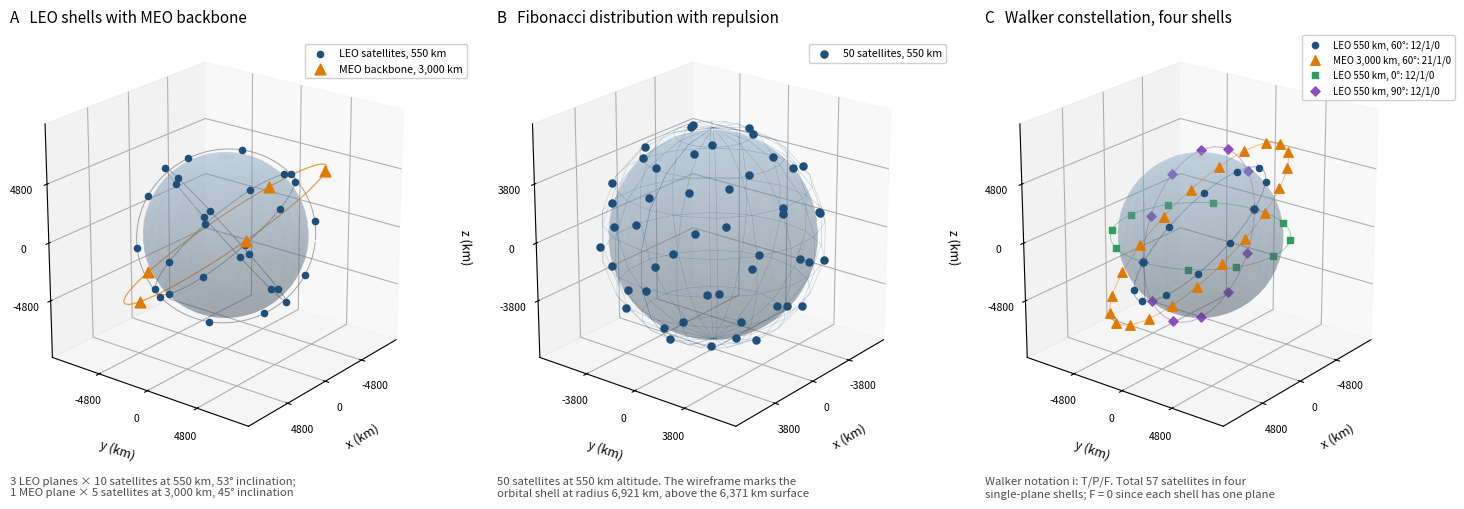

The matplotlib source for this figure:
"""Figure 3: three-dimensional representations of the constellation.

A. Three LEO orbital planes with a MEO backbone plane.
B. Fifty satellites distributed by Fibonacci sphere initialisation followed by
   repulsion relaxation.
C. A Walker constellation of four single-plane shells.

Every panel carries axis labels in kilometres, tick labels and a legend
distinguishing the shells. Axis ranges are symmetric. The Earth is drawn
translucent with a wireframe at the orbital radius, since at plot scale the
550 km altitude is only 8.6 per cent of the Earth's radius and would otherwise
appear to rest on the surface.
"""
import math
import numpy as np
import matplotlib
matplotlib.use("Agg")
import matplotlib.pyplot as plt
from mpl_toolkits.mplot3d import Axes3D  # noqa: F401

R_EARTH_KM = 6371.0
LEO_COLOR = "#1f4e79"
MEO_COLOR = "#e07b00"
RING_COLOR = "0.55"


def shell(num_planes, sats_per_plane, altitude_km, inclination_deg, f=1):
    """Walker-style shell with inter-plane phasing."""
    a = R_EARTH_KM + altitude_km
    inc = math.radians(inclination_deg)
    pts, rings = [], []
    for p in range(num_planes):
        raan = 2 * math.pi * p / num_planes
        ring = []
        for k in range(200):
            th = 2 * math.pi * k / 200
            x, y = a * math.cos(th), a * math.sin(th)
            yi, zi = y * math.cos(inc), y * math.sin(inc)
            ring.append((x * math.cos(raan) - yi * math.sin(raan),
                         x * math.sin(raan) + yi * math.cos(raan), zi))
        rings.append(np.array(ring))
        for k in range(sats_per_plane):
            th = 2 * math.pi * k / sats_per_plane + 2 * math.pi * f * p / (num_planes * sats_per_plane)
            x, y = a * math.cos(th), a * math.sin(th)
            yi, zi = y * math.cos(inc), y * math.sin(inc)
            pts.append((x * math.cos(raan) - yi * math.sin(raan),
                        x * math.sin(raan) + yi * math.cos(raan), zi))
    return np.array(pts), rings


def fibonacci_repulsion(n=50, altitude_km=550.0, steps=1000, step_size=0.01, seed=2):
    """Fibonacci-sphere initialisation followed by inverse-square repulsion."""
    rng = np.random.default_rng(seed)
    a = R_EARTH_KM + altitude_km
    i = np.arange(n) + 0.5
    phi = np.arccos(1 - 2 * i / n)
    theta = np.pi * (1 + 5 ** 0.5) * i
    pts = np.column_stack([np.sin(phi) * np.cos(theta),
                           np.sin(phi) * np.sin(theta),
                           np.cos(phi)]) * a
    for s in range(steps):
        eff = step_size * (1 - s / (steps * 50))
        d = pts[:, None, :] - pts[None, :, :]
        dist = np.linalg.norm(d, axis=2)
        np.fill_diagonal(dist, np.inf)
        force = (d / dist[:, :, None] ** 3).sum(axis=1)
        pts = pts + eff * force * a
        pts = pts / np.linalg.norm(pts, axis=1)[:, None] * a
    return pts


def draw_earth(ax, alpha=0.28):
    u, v = np.mgrid[0:2 * np.pi:60j, 0:np.pi:30j]
    ax.plot_surface(R_EARTH_KM * np.cos(u) * np.sin(v),
                    R_EARTH_KM * np.sin(u) * np.sin(v),
                    R_EARTH_KM * np.cos(v),
                    color="#9dc3e6", alpha=alpha, linewidth=0, shade=True,
                    zorder=0)


def style(ax, limit, title, note):
    ax.set_xlim(-limit, limit); ax.set_ylim(-limit, limit); ax.set_zlim(-limit, limit)
    ax.set_box_aspect((1, 1, 1))
    ax.set_xlabel("x (km)", fontsize=9, labelpad=8)
    ax.set_ylabel("y (km)", fontsize=9, labelpad=8)
    ax.set_zlabel("z (km)", fontsize=9, labelpad=10)
    # Ticks placed inboard of the axis ends so that the x and y labels do not
    # collide at the near corner of the 3D box.
    ticks = np.array([-limit / 2.0, 0.0, limit / 2.0])
    ax.set_xticks(ticks); ax.set_yticks(ticks); ax.set_zticks(ticks)
    ax.tick_params(labelsize=7.5, pad=3)
    ax.set_title(title, fontsize=11, loc="left", pad=6)
    ax.text2D(0.0, -0.06, note, transform=ax.transAxes, fontsize=8.2,
              color="0.30", va="top")
    ax.view_init(elev=22, azim=38)


def main():
    fig = plt.figure(figsize=(15.0, 5.4))

    # ---------------- A: LEO shells plus MEO backbone ----------------
    ax = fig.add_subplot(1, 3, 1, projection="3d")
    draw_earth(ax)
    leo, leo_rings = shell(3, 10, 550.0, 53.0)
    meo, meo_rings = shell(1, 5, 3000.0, 45.0)
    for r in leo_rings:
        ax.plot(r[:, 0], r[:, 1], r[:, 2], color=RING_COLOR, lw=0.7, alpha=0.8)
    for r in meo_rings:
        ax.plot(r[:, 0], r[:, 1], r[:, 2], color=MEO_COLOR, lw=0.9, alpha=0.7)
    ax.scatter(leo[:, 0], leo[:, 1], leo[:, 2], s=20, color=LEO_COLOR,
               depthshade=False, label="LEO satellites, 550 km")
    ax.scatter(meo[:, 0], meo[:, 1], meo[:, 2], s=60, marker="^", color=MEO_COLOR,
               depthshade=False, label="MEO backbone, 3,000 km")
    style(ax, 9600, "A   LEO shells with MEO backbone",
          "3 LEO planes \u00d7 10 satellites at 550 km, 53\u00b0 inclination;\n"
          "1 MEO plane \u00d7 5 satellites at 3,000 km, 45\u00b0 inclination")
    ax.legend(loc="upper right", fontsize=7.6, framealpha=0.9,
              bbox_to_anchor=(1.10, 0.98))

    # ---------------- B: Fibonacci plus repulsion ----------------
    ax = fig.add_subplot(1, 3, 2, projection="3d")
    draw_earth(ax)
    pts = fibonacci_repulsion()
    ax.scatter(pts[:, 0], pts[:, 1], pts[:, 2], s=26, color=LEO_COLOR,
               depthshade=False, label="50 satellites, 550 km")
    # An explicit wireframe at the orbital radius makes the 550 km shell
    # visible, so the satellites read as orbiting rather than resting.
    a_orb = R_EARTH_KM + 550.0
    uu, vv = np.mgrid[0:2 * np.pi:19j, 0:np.pi:10j]
    ax.plot_wireframe(a_orb * np.cos(uu) * np.sin(vv),
                      a_orb * np.sin(uu) * np.sin(vv),
                      a_orb * np.cos(vv),
                      color=LEO_COLOR, lw=0.35, alpha=0.30)
    style(ax, 7600, "B   Fibonacci distribution with repulsion",
          "50 satellites at 550 km altitude. The wireframe marks the\n"
          "orbital shell at radius 6,921 km, above the 6,371 km surface")
    ax.legend(loc="upper right", fontsize=7.6, framealpha=0.9,
              bbox_to_anchor=(1.08, 0.98))

    # ---------------- C: Walker constellation ----------------
    ax = fig.add_subplot(1, 3, 3, projection="3d")
    draw_earth(ax)
    shells = [(1, 12, 550.0, 60.0, LEO_COLOR, "o", 20, "LEO 550 km, 60\u00b0: 12/1/0"),
              (1, 21, 3000.0, 60.0, MEO_COLOR, "^", 46, "MEO 3,000 km, 60\u00b0: 21/1/0"),
              (1, 12, 550.0, 0.0, "#2e9e5b", "s", 24, "LEO 550 km, 0\u00b0: 12/1/0"),
              (1, 12, 550.0, 90.0, "#8a4fbd", "D", 22, "LEO 550 km, 90\u00b0: 12/1/0")]
    for np_, spp, alt, inc, col, mk, sz, lab in shells:
        pts, rings = shell(np_, spp, alt, inc)
        for r in rings:
            ax.plot(r[:, 0], r[:, 1], r[:, 2], color=col, lw=0.7, alpha=0.45)
        ax.scatter(pts[:, 0], pts[:, 1], pts[:, 2], s=sz, marker=mk, color=col,
                   depthshade=False, label=lab)
    style(ax, 9600, "C   Walker constellation, four shells",
          "Walker notation i: T/P/F. Total 57 satellites in four\n"
          "single-plane shells; F = 0 since each shell has one plane")
    ax.legend(loc="upper right", fontsize=7.0, framealpha=0.9,
              bbox_to_anchor=(1.13, 1.00))

    fig.subplots_adjust(left=0.045, right=0.975, top=0.93, bottom=0.12, wspace=0.16)
    fig.savefig("Figure3_3d_representations.png", dpi=300,
                bbox_inches="tight", facecolor="white")
    fig.savefig("Figure3_3d_representations.tiff", dpi=300,
                bbox_inches="tight", facecolor="white")
    plt.close(fig)

    print("Panel A: 30 LEO satellites at 550 km, 5 MEO satellites at 3,000 km")
    print("Panel B: 50 satellites at 550 km, Fibonacci init, 1000 repulsion steps")
    print("Panel C: 12 + 21 + 12 + 12 = 57 satellites across four single-plane shells")
    print("\nWritten: Figure3_3d_representations.png / .tiff")


if __name__ == "__main__":
    main()
